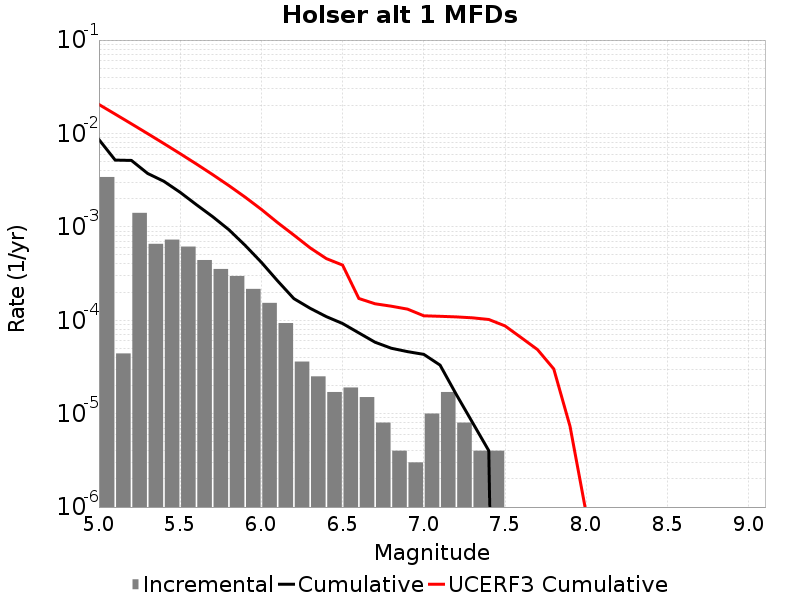

The data file committed next to this chart (first rows):
Magnitude, Incremental Rate, Cumulative Rate, UCERF3 Cumulative Rate
5.05, 0.003418, 0.008605, 0.02042
5.15, 4.413236E-5, 0.005187, 0.01611
5.25, 0.001412, 0.005142, 0.01268
5.35, 6.579734E-4, 0.00373, 0.009956
5.45, 7.3018996E-4, 0.003072, 0.007793
5.55, 6.1484403E-4, 0.002342, 0.006075
5.65, 4.4132362E-4, 0.001727, 0.00471
5.75, 3.540619E-4, 0.001286, 0.003626
5.85, 2.9789345E-4, 9.3179464E-4, 0.002765
5.95, 2.1664977E-4, 6.339012E-4, 0.002081
6.05, 1.5346026E-4, 4.1725143E-4, 0.001537
6.15, 9.327976E-5, 2.6379115E-4, 0.00111
6.25, 3.6108297E-5, 1.705114E-4, 8.1643753E-4
6.35, 2.5075205E-5, 1.344031E-4, 5.961324E-4
6.45, 1.705114E-5, 1.093279E-4, 4.5720383E-4
6.55, 1.9057155E-5, 9.227676E-5, 3.8951618E-4
6.65, 1.5045123E-5, 7.32196E-5, 1.7104954E-4
6.75, 8.024066E-6, 5.8174475E-5, 1.5010353E-4
6.85, 4.012033E-6, 5.015041E-5, 1.4140518E-4
6.95, 3.0090246E-6, 4.613838E-5, 1.3153648E-4
7.05, 1.0030082E-5, 4.3129352E-5, 1.1160157E-4
7.15, 1.705114E-5, 3.309927E-5, 1.1023117E-4
7.25, 8.024066E-6, 1.6048132E-5, 1.0864473E-4
7.35, 4.012033E-6, 8.024066E-6, 1.06169035E-4
7.45, 4.012033E-6, 4.012033E-6, 1.0193056E-4
7.55, 0.0, 0.0, 8.6999426E-5
7.65, 0.0, 0.0, 6.506982E-5
7.75, 0.0, 0.0, 4.8491096E-5
7.85, 0.0, 0.0, 3.0098226E-5
7.95, 0.0, 0.0, 7.3419606E-6
8.05, 0.0, 0.0, 8.506748E-7
8.15, 0.0, 0.0, 0.0
8.25, 0.0, 0.0, 0.0
8.35, 0.0, 0.0, 0.0
8.45, 0.0, 0.0, 0.0
8.55, 0.0, 0.0, 0.0
8.65, 0.0, 0.0, 0.0
8.75, 0.0, 0.0, 0.0
8.85, 0.0, 0.0, 0.0
8.95, 0.0, 0.0, 0.0
9.05, 0.0, 0.0, 0.0
